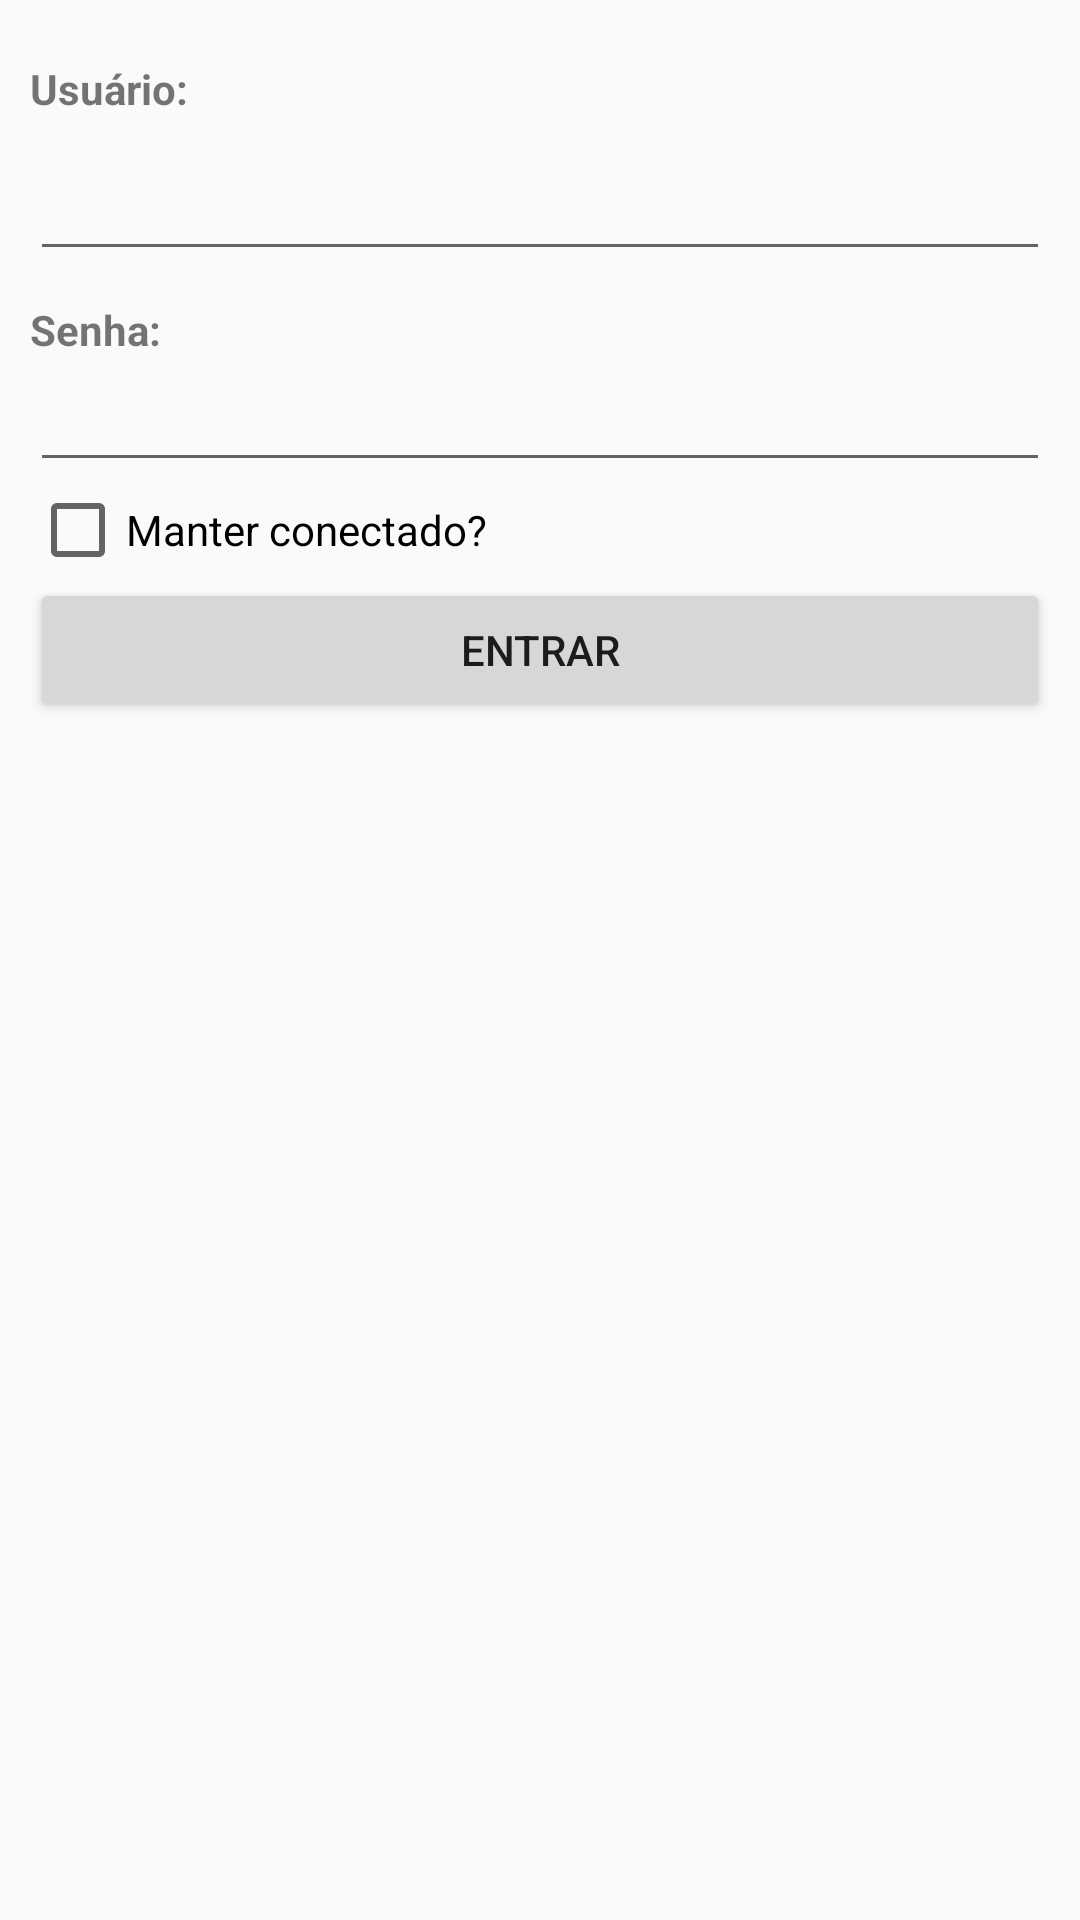

Produce the Android XML layout that renders to this screen, including the resource entries it uses.
<!-- AndroidManifest.xml: application theme AppTheme -->
<!-- res/layout/activity_login.xml -->
<?xml version="1.0" encoding="utf-8"?>
<ScrollView xmlns:android="http://schemas.android.com/apk/res/android"
    xmlns:app="http://schemas.android.com/apk/res-auto"
    xmlns:tools="http://schemas.android.com/tools"
    android:layout_width="match_parent"
    android:layout_height="match_parent"
    tools:context="com.example.edu_v.cmsi.LoginActivity">

    <LinearLayout
        android:layout_width="match_parent"
        android:layout_height="wrap_content"
        android:orientation="vertical"
        android:padding="10dp">

        <TextView
            android:text="@string/login_txtUsuario"
            style="@style/nomeDosCampos" />
        <EditText
            android:id="@+id/login_edtUsuario"
            style="@style/nomeDosCampos" />

        <TextView
            android:text="@string/login_txtSenha"
            style="@style/nomeDosCampos" />
        <EditText
            android:id="@+id/login_edtSenha"
            android:layout_width="match_parent"
            android:layout_height="wrap_content"
            android:inputType="textPassword"/>
        <CheckBox
            android:id="@+id/login_ckbConectato"
            android:layout_width="match_parent"
            android:layout_height="wrap_content"
            android:text="@string/login_ckbConectado"/>
        <Button
            android:id="@+id/login_btnEntrar"
            android:layout_width="match_parent"
            android:layout_height="wrap_content"
            android:text="@string/login_btnEntrar"
            android:onClick="logar"/>

    </LinearLayout>

</ScrollView>
<!-- resources referenced by this layout -->
<resources>
  <string name="login_btnEntrar">Entrar</string>
  <string name="login_ckbConectado">Manter conectado?</string>
  <string name="login_txtSenha">Senha:</string>
  <string name="login_txtUsuario">Usuário:</string>
  <style name="nomeDosCampos">
          <item name="android:layout_width">match_parent</item>
          <item name="android:layout_height">wrap_content</item>
          <item name="android:layout_marginTop">10dp</item>
          <item name="android:textStyle">bold</item>
      </style>
  <style name="AppTheme" parent="Theme.AppCompat.Light.DarkActionBar">
          
          <item name="colorPrimary">@color/colorPrimary</item>
          <item name="colorPrimaryDark">@color/colorPrimaryDark</item>
          <item name="colorAccent">@color/colorAccent</item>
      </style>
  <!-- not gathered from this repository: default colours our renderer supplied (Android Studio template values) -->
  <color name="colorPrimary">#FF6200EE</color>
  <color name="colorPrimaryDark">#FF3700B3</color>
  <color name="colorAccent">#FF03DAC5</color>
</resources>
